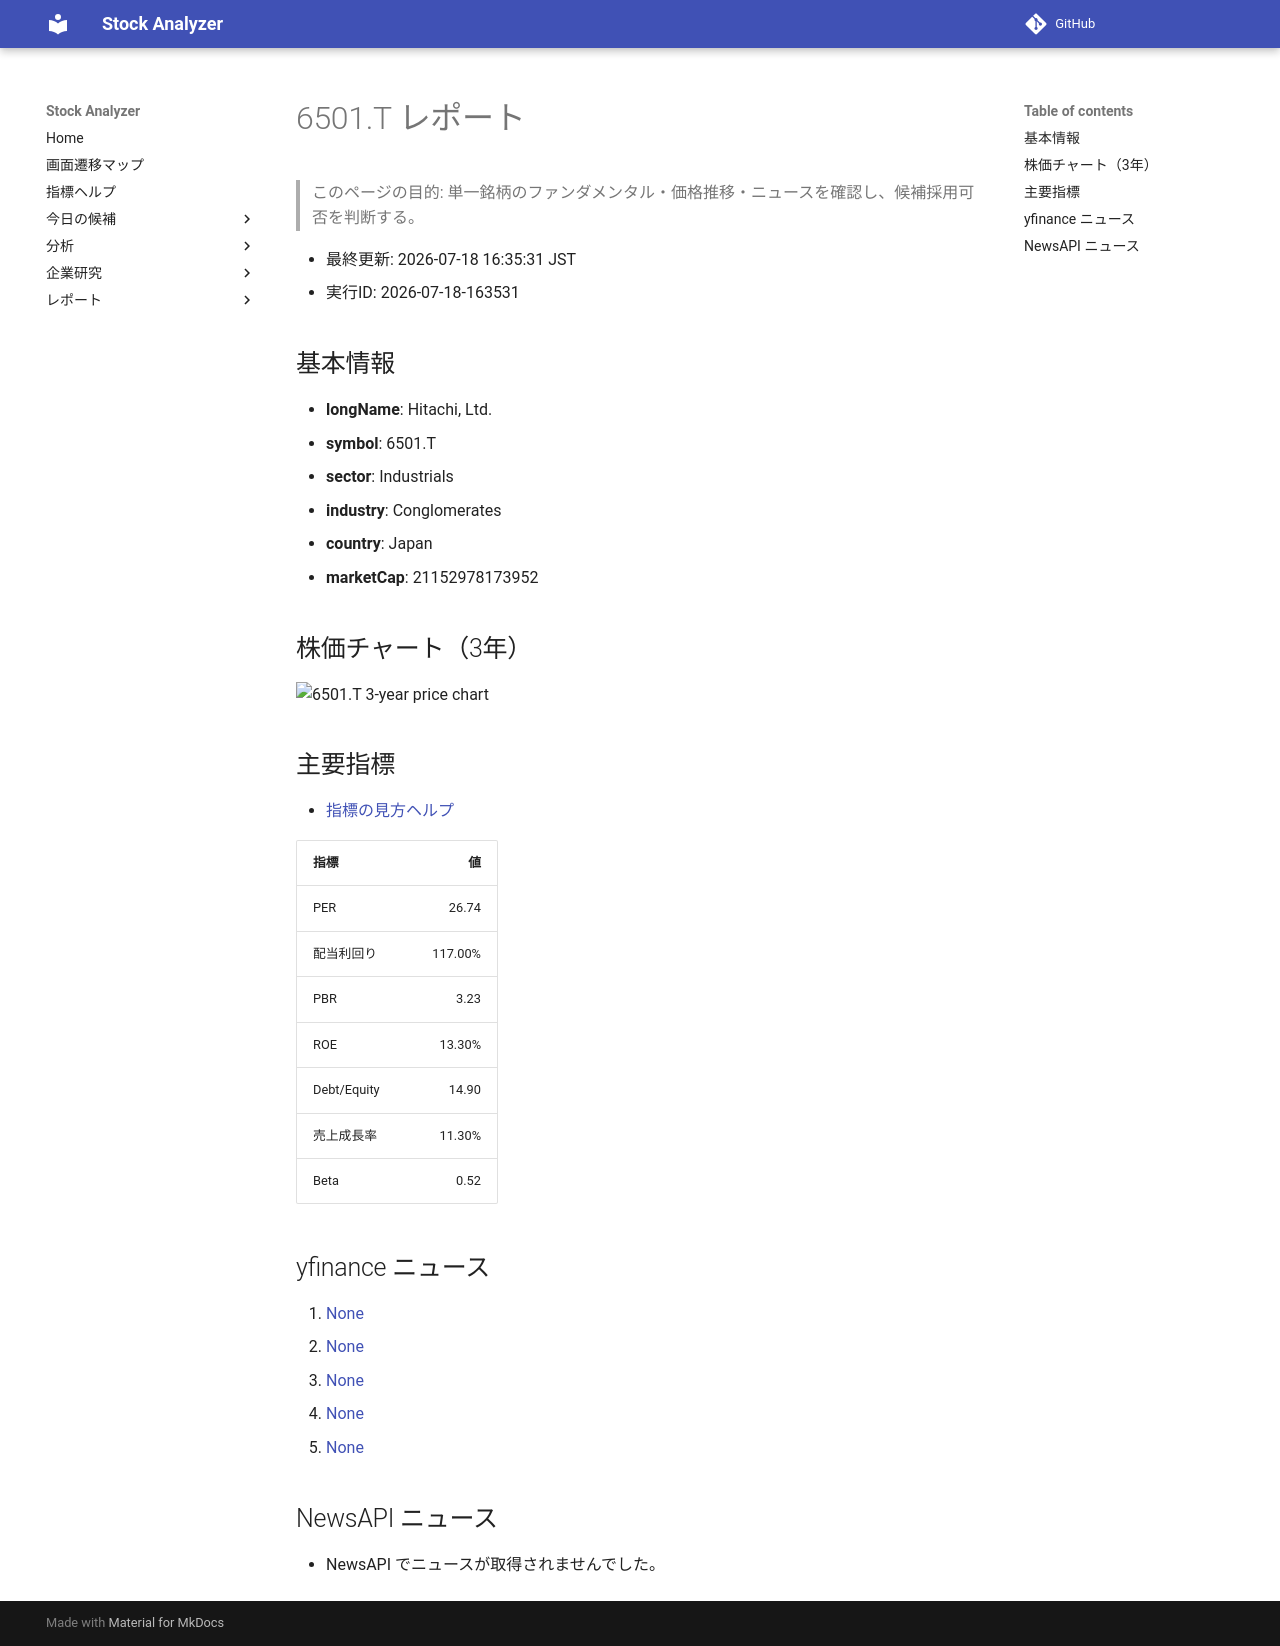

repository: Yumi-note/Making-APP · page: reports/2026-07-18/163531/6501_T/index.html · generator: mkdocs

# 6501.T レポート

> このページの目的: 単一銘柄のファンダメンタル・価格推移・ニュースを確認し、候補採用可否を判断する。

- 最終更新: 2026-07-18 16:35:31 JST
- 実行ID: 2026-07-18-163531

## 基本情報

- **longName**: Hitachi, Ltd.
- **symbol**: 6501.T
- **sector**: Industrials
- **industry**: Conglomerates
- **country**: Japan
- **marketCap**: 21152978173952

## 株価チャート（3年）

![6501.T 3-year price chart](6501_T_3y.png)

## 主要指標

- [指標の見方ヘルプ](../../../../indicators.md)

| 指標 | 値 |
|---|---:|
| PER | 26.74 |
| 配当利回り | 117.00% |
| PBR | 3.23 |
| ROE | 13.30% |
| Debt/Equity | 14.90 |
| 売上成長率 | 11.30% |
| Beta | 0.52 |

## yfinance ニュース

1. [None](None)
2. [None](None)
3. [None](None)
4. [None](None)
5. [None](None)

## NewsAPI ニュース

- NewsAPI でニュースが取得されませんでした。
